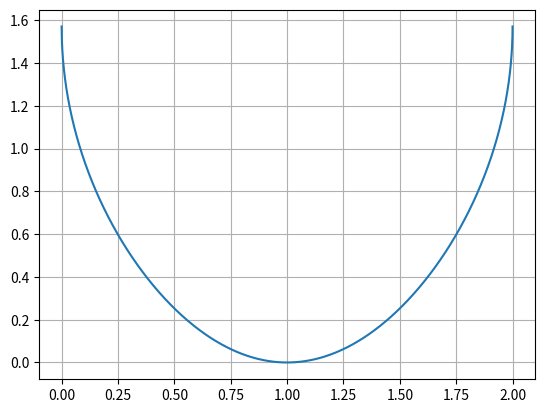

Write the Python code that produced this figure.
import math
import numpy as np
import matplotlib.pylab as plt


def func(x):
    """
    Исследуемая функция.
    :param x:
    :return:
    """
    y = math.asin((x - 1) ** 2)
    return y


def show_func():
    """
    Построение графика функции.
    :return:
    """
    x = np.linspace(0, 2, 4001)
    y = np.zeros(len(x))
    for i in range(len(x)):
        y[i] = func(x[i])
    plt.plot(x, y)
    plt.grid()
    plt.show()


def dif1(x):
    """
    Первая производная (разностная).
    :param x:
    :return:
    """
    h = 1e-7
    y = (func(x + h) - func(x - h)) / (2 * h)
    return y


def dif2(x):
    """
    Вторая производная (разностная).
    :param x:
    :return:
    """
    h = 1e-7
    y = (func(x + h) - 2 * func(x) + func(x - h)) / (h ** 2)
    return y


def Newton(x):
    """
    Метод Ньютона (с разностными производными).
    :param x:
    :return:
    """
    eps = 1e-14
    x_error = []
    x2 = x
    for i in range(100):
        x1 = x2
        x2 = x1 - (dif1(x1) / dif2(x1))
        x_error.append([x2, x1, abs(x2 - x1)])
        if abs(x2 - x1) < eps:
            break
    if dif2(x2) > 0:
        print('Точка минимума: x = ', end='')
    elif dif2(x2) < 0:
        print('Точка максимума: x = ', end='')
    print(x2)
    R_theor = x_error[-2][2]
    print('Теоретическая ошибка: R_theor =', R_theor)
    return x2, x_error


def find_min():
    """
    Поиск точки минимума.
    :return:
    """
    x, x_error = Newton(0.5)
    x_0 = 1
    R_real = abs(x_0 - x)
    print('Реальная ошибка: R_real =', R_real)
    print('\nСписок ошибок:')
    for i in x_error:
        print(f'|{i[0]} - {i[1]}| = {i[2]}')


if __name__ == '__main__':
    show_func()
    find_min()
